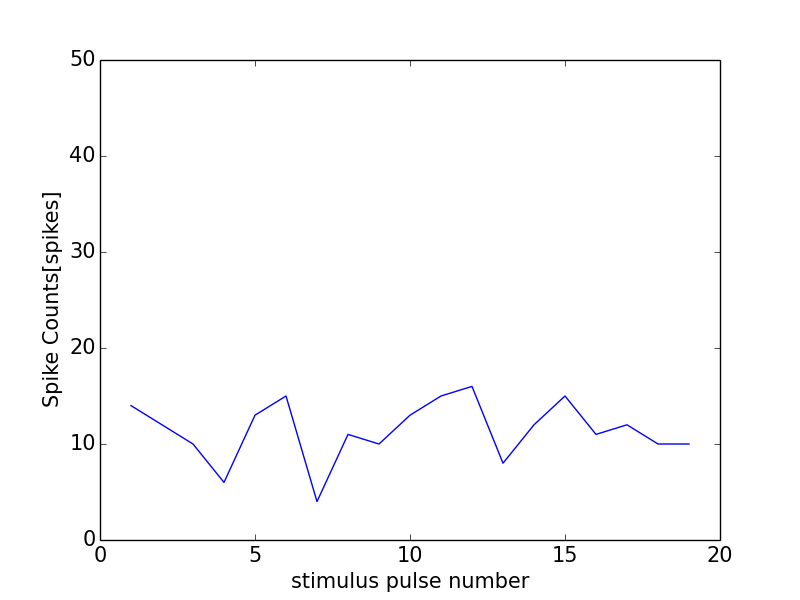

The table this chart was drawn from, first rows:
0, 0.0
0, 0
1, 14
2, 12
3, 10
4, 6
5, 13
6, 15
7, 4
8, 11
9, 10
10, 13
11, 15
12, 16
13, 8
14, 12
15, 15
16, 11
17, 12
18, 10
19, 10
20, 13
